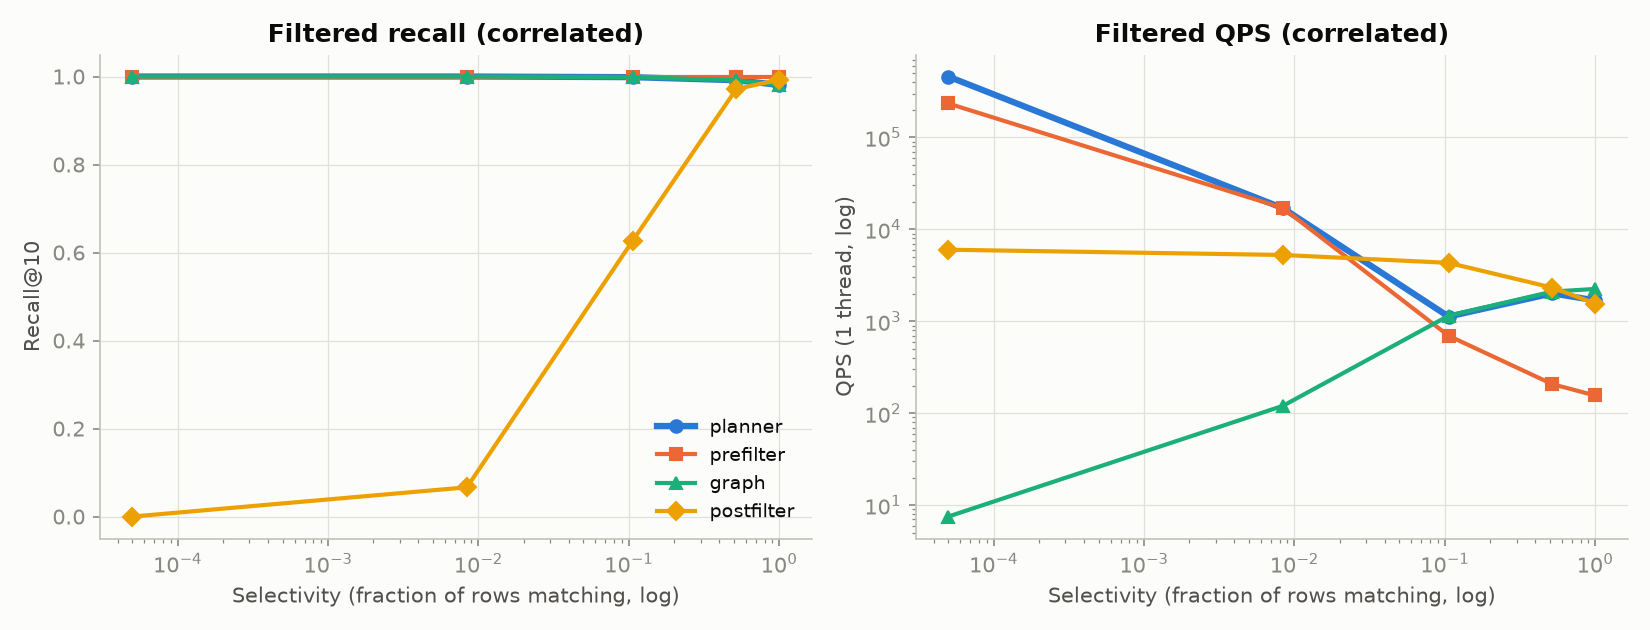

Data behind this chart, as committed beside it:
strategy, selectivity, recall@10, qps
planner, 0.0001, 1, 459312
planner, 0.0084, 1, 16991
planner, 0.1060, 0.9985, 1125
planner, 0.5188, 0.9915, 2013
planner, 1, 0.9808, 1688
prefilter, 0.0001, 1, 233869
prefilter, 0.0084, 1, 17054
prefilter, 0.1060, 1, 696.0
prefilter, 0.5188, 1, 207.5
prefilter, 1, 1, 156.0
graph, 0.0001, 1, 7.5
graph, 0.0084, 1, 120.4
graph, 0.1060, 0.9985, 1149
graph, 0.5188, 0.9915, 2107
graph, 1, 0.9808, 2247
postfilter, 0.0001, 0.0000, 6006
postfilter, 0.0084, 0.0665, 5264
postfilter, 0.1060, 0.6266, 4322
postfilter, 0.5188, 0.9714, 2323
postfilter, 1, 0.9927, 1560
